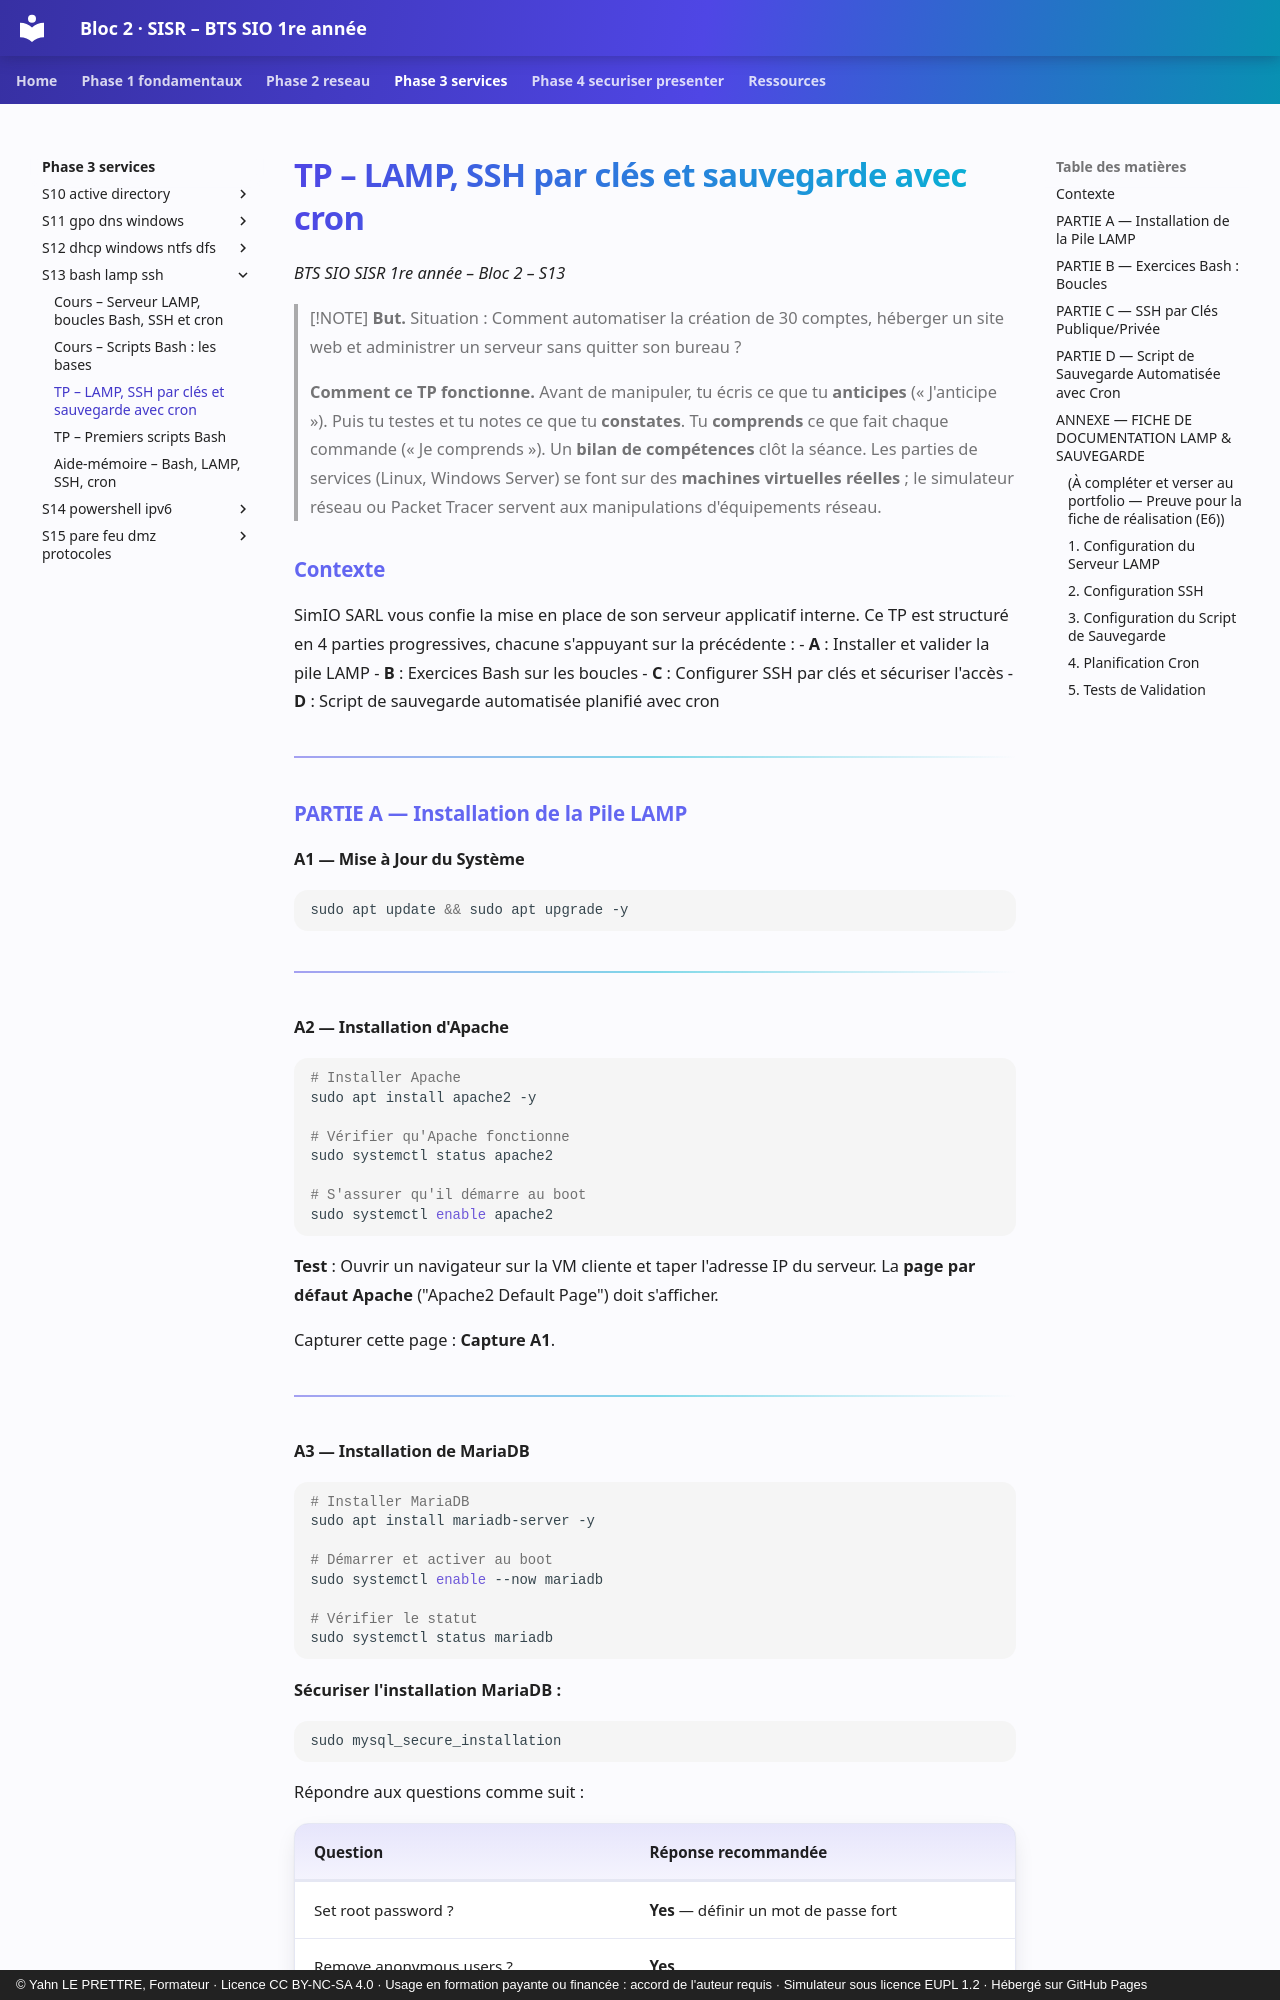

repository: YahnLP/bts1-sio-sisr-bloc2 · page: phase-3-services/S13-bash-lamp-ssh/02-tp/index.html · generator: mkdocs · copyright: © Yahn LE PRETTRE, Formateur · Licence CC BY-NC-SA 4.0 · Usage en formation payante ou financée : accord de l'auteur requis · Simulateur sous licence EUPL 1.2 · Hébergé sur GitHub Pages

# TP – LAMP, SSH par clés et sauvegarde avec cron

*BTS SIO SISR 1re année – Bloc 2 – S13*

> [!NOTE]
> **But.** Situation : Comment automatiser la création de 30 comptes, héberger un site web et administrer un serveur sans quitter son bureau ?
>
> **Comment ce TP fonctionne.** Avant de manipuler, tu écris ce que tu **anticipes** (« J'anticipe »). Puis tu testes et tu notes ce que tu **constates**. Tu **comprends** ce que fait chaque commande (« Je comprends »). Un **bilan de compétences** clôt la séance. Les parties de services (Linux, Windows Server) se font sur des **machines virtuelles réelles** ; le simulateur réseau ou Packet Tracer servent aux manipulations d'équipements réseau.


### Contexte

SimIO SARL vous confie la mise en place de son serveur applicatif interne. Ce TP est structuré en 4 parties progressives, chacune s'appuyant sur la précédente :
- **A** : Installer et valider la pile LAMP
- **B** : Exercices Bash sur les boucles
- **C** : Configurer SSH par clés et sécuriser l'accès
- **D** : Script de sauvegarde automatisée planifié avec cron

---

### PARTIE A — Installation de la Pile LAMP

#### A1 — Mise à Jour du Système

```bash
sudo apt update && sudo apt upgrade -y
```

---

#### A2 — Installation d'Apache

```bash
# Installer Apache
sudo apt install apache2 -y

# Vérifier qu'Apache fonctionne
sudo systemctl status apache2

# S'assurer qu'il démarre au boot
sudo systemctl enable apache2
```

**Test** : Ouvrir un navigateur sur la VM cliente et taper l'adresse IP du serveur. La **page par défaut Apache** ("Apache2 Default Page") doit s'afficher.

Capturer cette page : **Capture A1**.

---
